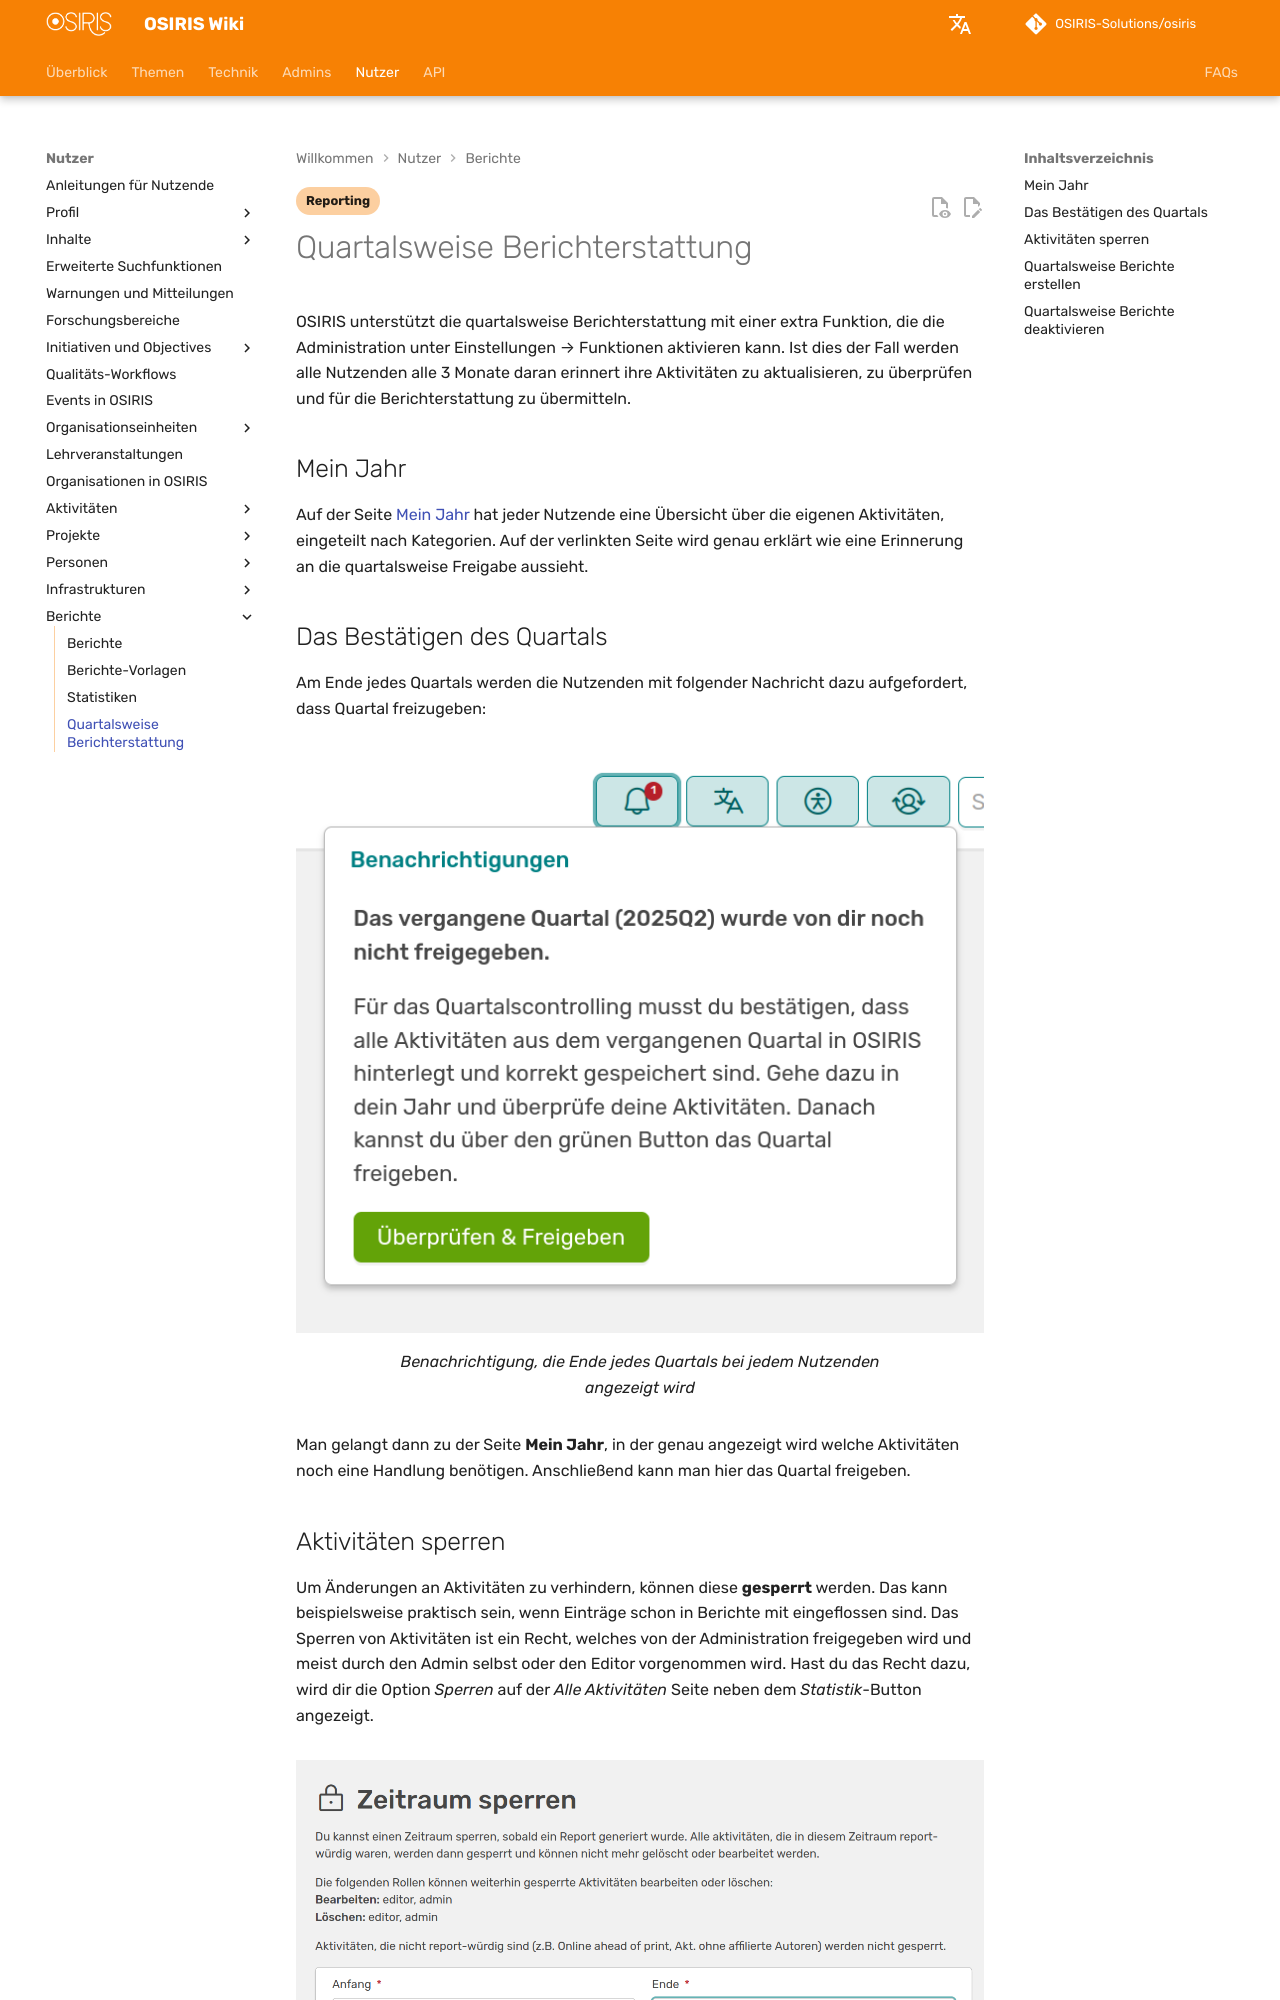

repository: OSIRIS-Solutions/osiris-wiki · page: users/reporting/quarterly-reporting/index.html · generator: mkdocs

---
status: false
tags:
    - Reporting
---

# Quartalsweise Berichterstattung

OSIRIS unterstützt die quartalsweise Berichterstattung mit einer extra Funktion, die die Administration unter Einstellungen &#8594 Funktionen aktivieren kann. Ist dies der Fall werden alle Nutzenden alle 3 Monate daran erinnert ihre Aktivitäten zu aktualisieren, zu überprüfen und für die Berichterstattung zu übermitteln. 

## Mein Jahr

Auf der Seite [Mein Jahr](/users/profile/scientist_view/) hat jeder Nutzende eine Übersicht über die eigenen Aktivitäten, eingeteilt nach Kategorien. Auf der verlinkten Seite wird genau erklärt wie eine Erinnerung an die quartalsweise Freigabe aussieht.  

## Das Bestätigen des Quartals

Am Ende jedes Quartals werden die Nutzenden mit folgender Nachricht dazu aufgefordert, dass Quartal freizugeben:

![Warnung Quartal](screenshots/warnung_quartal.png)
///caption
Benachrichtigung, die Ende jedes Quartals bei jedem Nutzenden angezeigt wird
///

Man gelangt dann zu der Seite **Mein Jahr**, in der genau angezeigt wird welche Aktivitäten noch eine Handlung benötigen. Anschließend kann man hier das Quartal freigeben.
